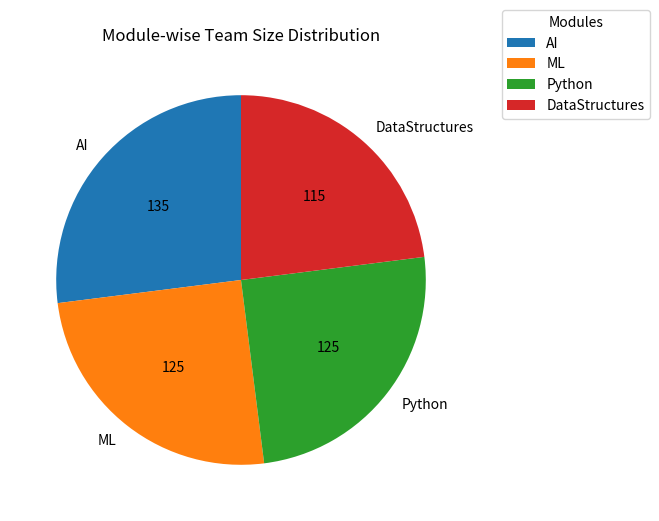

Generate this figure with matplotlib:
import matplotlib.pyplot as plt
import numpy as np
import pandas as pd

data = {'Module':['AI', 'ML', 'Python', 'DataStructures'], 'Teamsize':[135, 125, 125, 115] }
df = pd.DataFrame(data)
print(df)

df.plot.pie(y='Teamsize', labels=df['Module'], autopct=lambda x: int(x * sum(df['Teamsize']) / 100), startangle=90, figsize=(10, 6), title='Module-wise Team Size Distribution')
plt.legend(title='Modules', loc='upper right', bbox_to_anchor=(1.4, 1.1))
plt.show()
